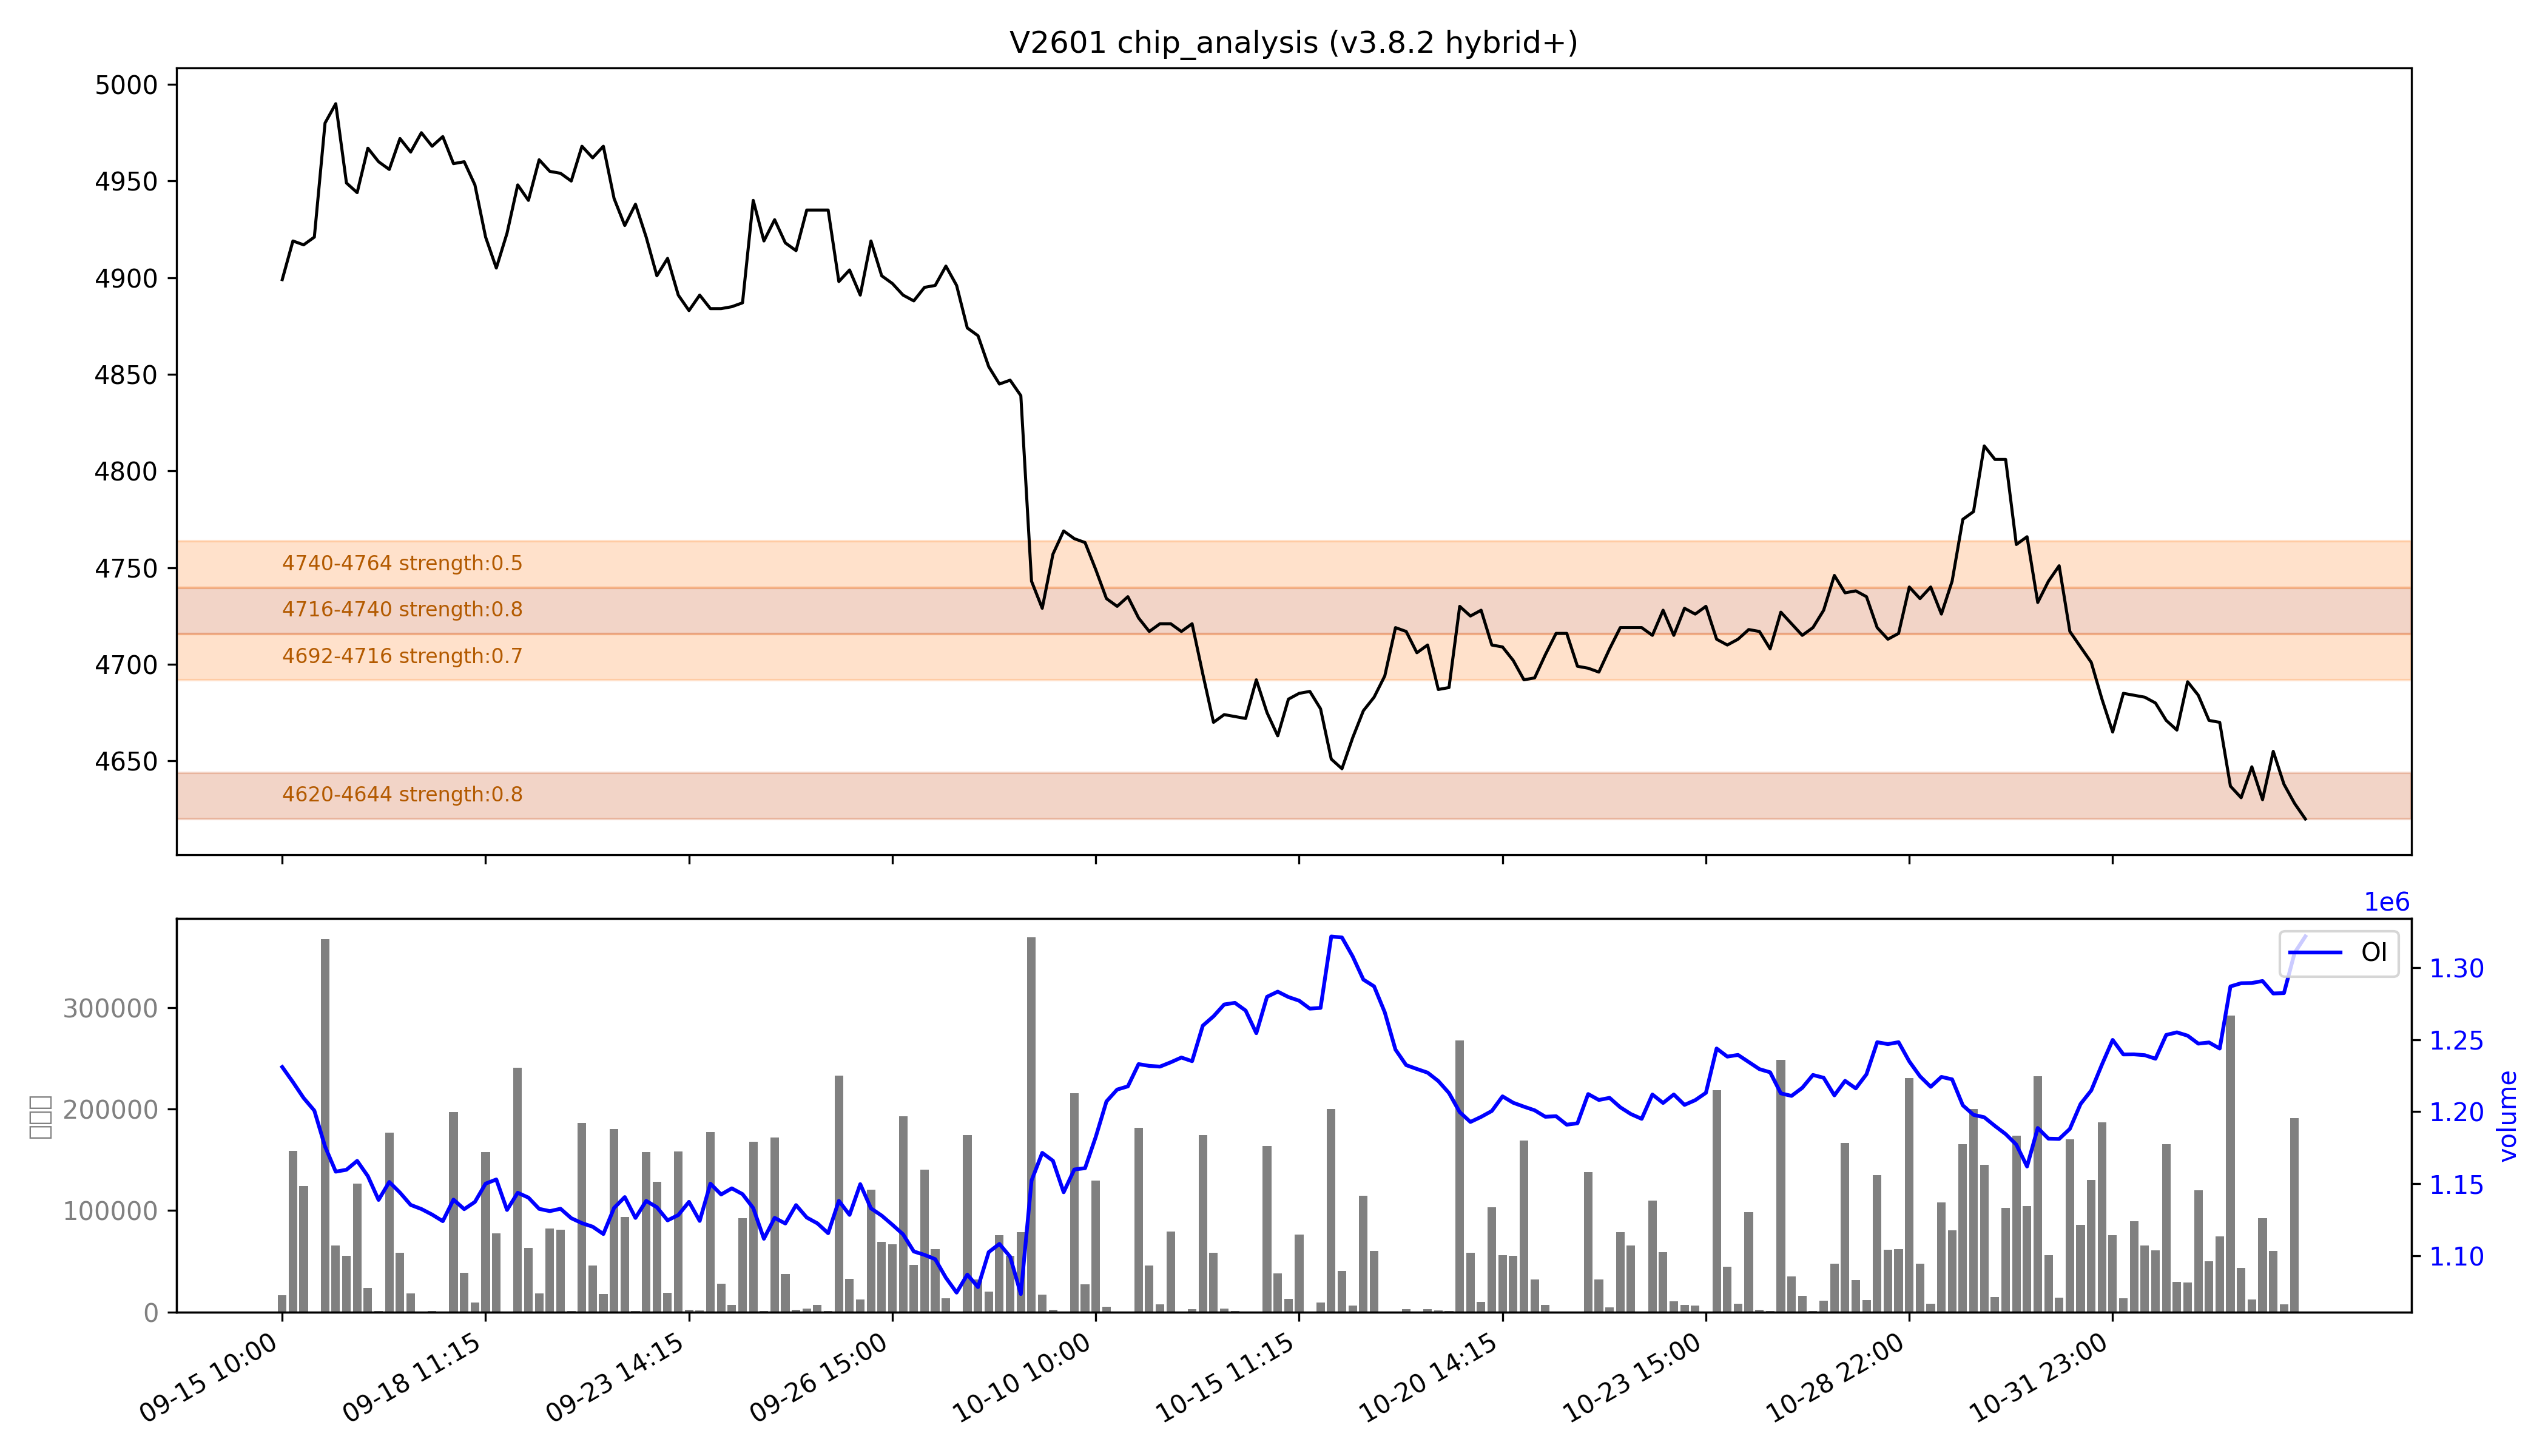

The table this chart was drawn from, first rows:
low, high, recent_strength, all_strength, avg_strength, persistent, zone_type
4620, 4644, 强：1.0, 0.7, 强：0.8, True, 持久区
4692, 4716, 0.6, 0.9, 0.7, False, 短期区
4716, 4740, 0.9, 0.8, 0.8, True, 持久区
4740, 4764, 0.0, 强：1.0, 0.5, False, 短期区
